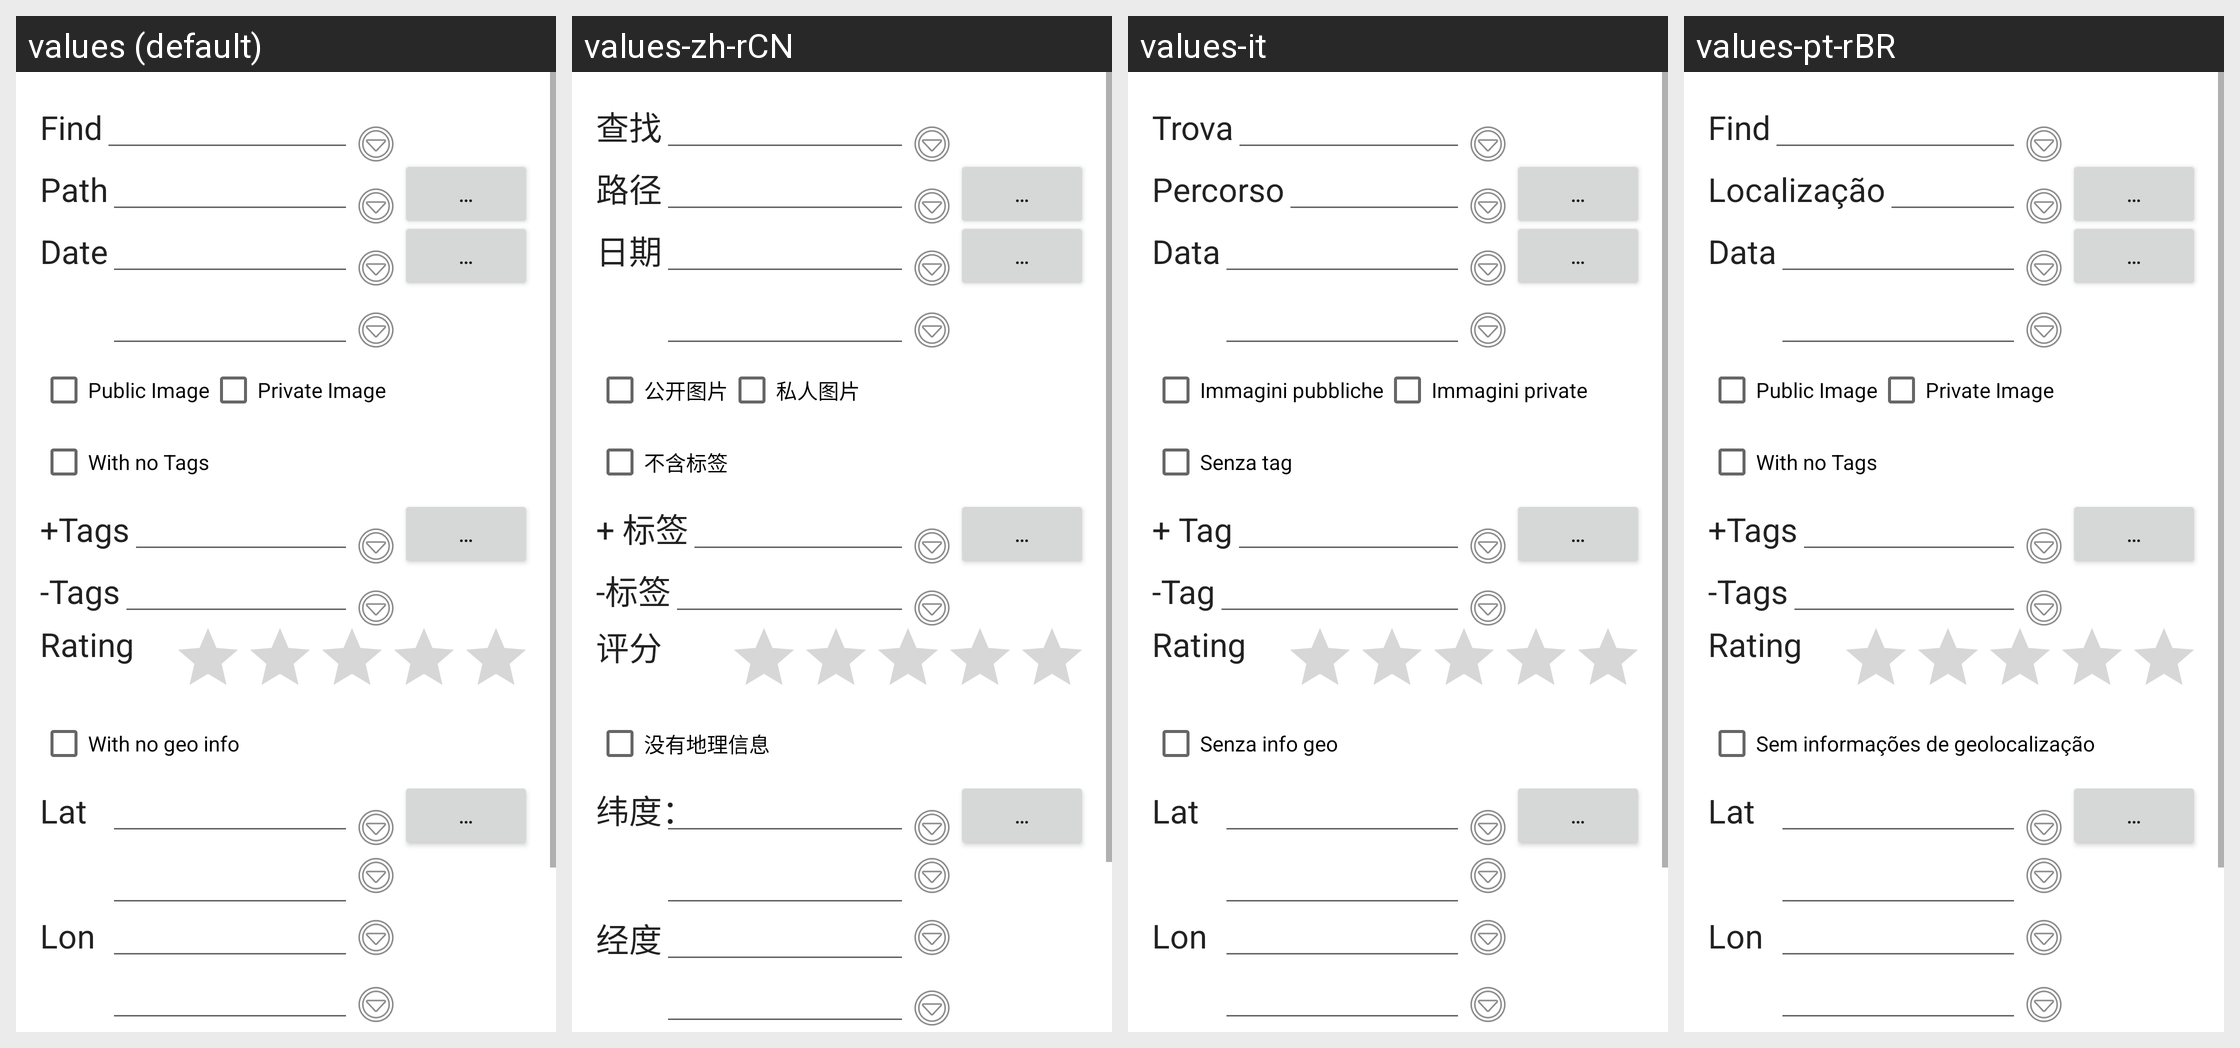

Strings drawn on this Android screen and how each of the app's shown locales translates them:
Android screen res/layout/activity_gallery_filter.xml rendered under 4 locales, left to right: values (default), values-zh-rCN, values-it, values-pt-rBR. Device: Nexus 5 (rendered at 1080×1920; each locale shown at half size, 540×960, under a caption strip naming it); theme AppTheme.
Other locales in the repository, not shown: values-ar, values-da, values-de, values-es, values-eu, values-fi, values-fr, values-hi, values-in, values-ja, values-nl, values-pl, values-ro, values-ru, values-tr, values-uk, values-zh-rTW, values-zz.
Strings drawn on this screen, with the default value and each locale's value (text and hints the layout hard-codes, and strings that could not be matched under every locale, appear in the picture but are not listed):

btn_popup
  values: …
  values-zh-rCN: …  [not translated; the default value is used]
  values-it: …  [not translated; the default value is used]
  values-pt-rBR: …  [not translated; the default value is used]

lbl_any
  values: Find
  values-zh-rCN: 查找
  values-it: Trova
  values-pt-rBR: Find

lbl_path
  values: Path
  values-zh-rCN: 路径
  values-it: Percorso
  values-pt-rBR: Localização

lbl_date
  values: Date
  values-zh-rCN: 日期
  values-it: Data
  values-pt-rBR: Data

lbl_images_public
  values: Public Image
  values-zh-rCN: 公开图片
  values-it: Immagini pubbliche
  values-pt-rBR: Public Image

lbl_images_private
  values: Private Image
  values-zh-rCN: 私人图片
  values-it: Immagini private
  values-pt-rBR: Private Image

lbl_with_no_tags
  values: With no Tags
  values-zh-rCN: 不含标签
  values-it: Senza tag
  values-pt-rBR: With no Tags

lbl_tags_include
  values: +Tags
  values-zh-rCN: + 标签
  values-it: + Tag
  values-pt-rBR: +Tags

lbl_tags_exclude
  values: -Tags
  values-zh-rCN: -标签
  values-it: -Tag
  values-pt-rBR: -Tags

lbl_rating
  values: Rating
  values-zh-rCN: 评分
  values-it: Rating
  values-pt-rBR: Rating

lbl_with_no_geo
  values: With no geo info
  values-zh-rCN: 没有地理信息
  values-it: Senza info geo
  values-pt-rBR: Sem informações de geolocalização

lbl_latitude_short
  values: Lat
  values-zh-rCN: 纬度：
  values-it: Lat
  values-pt-rBR: Lat

lbl_longitude_short
  values: Lon
  values-zh-rCN: 经度
  values-it: Lon
  values-pt-rBR: Lon
